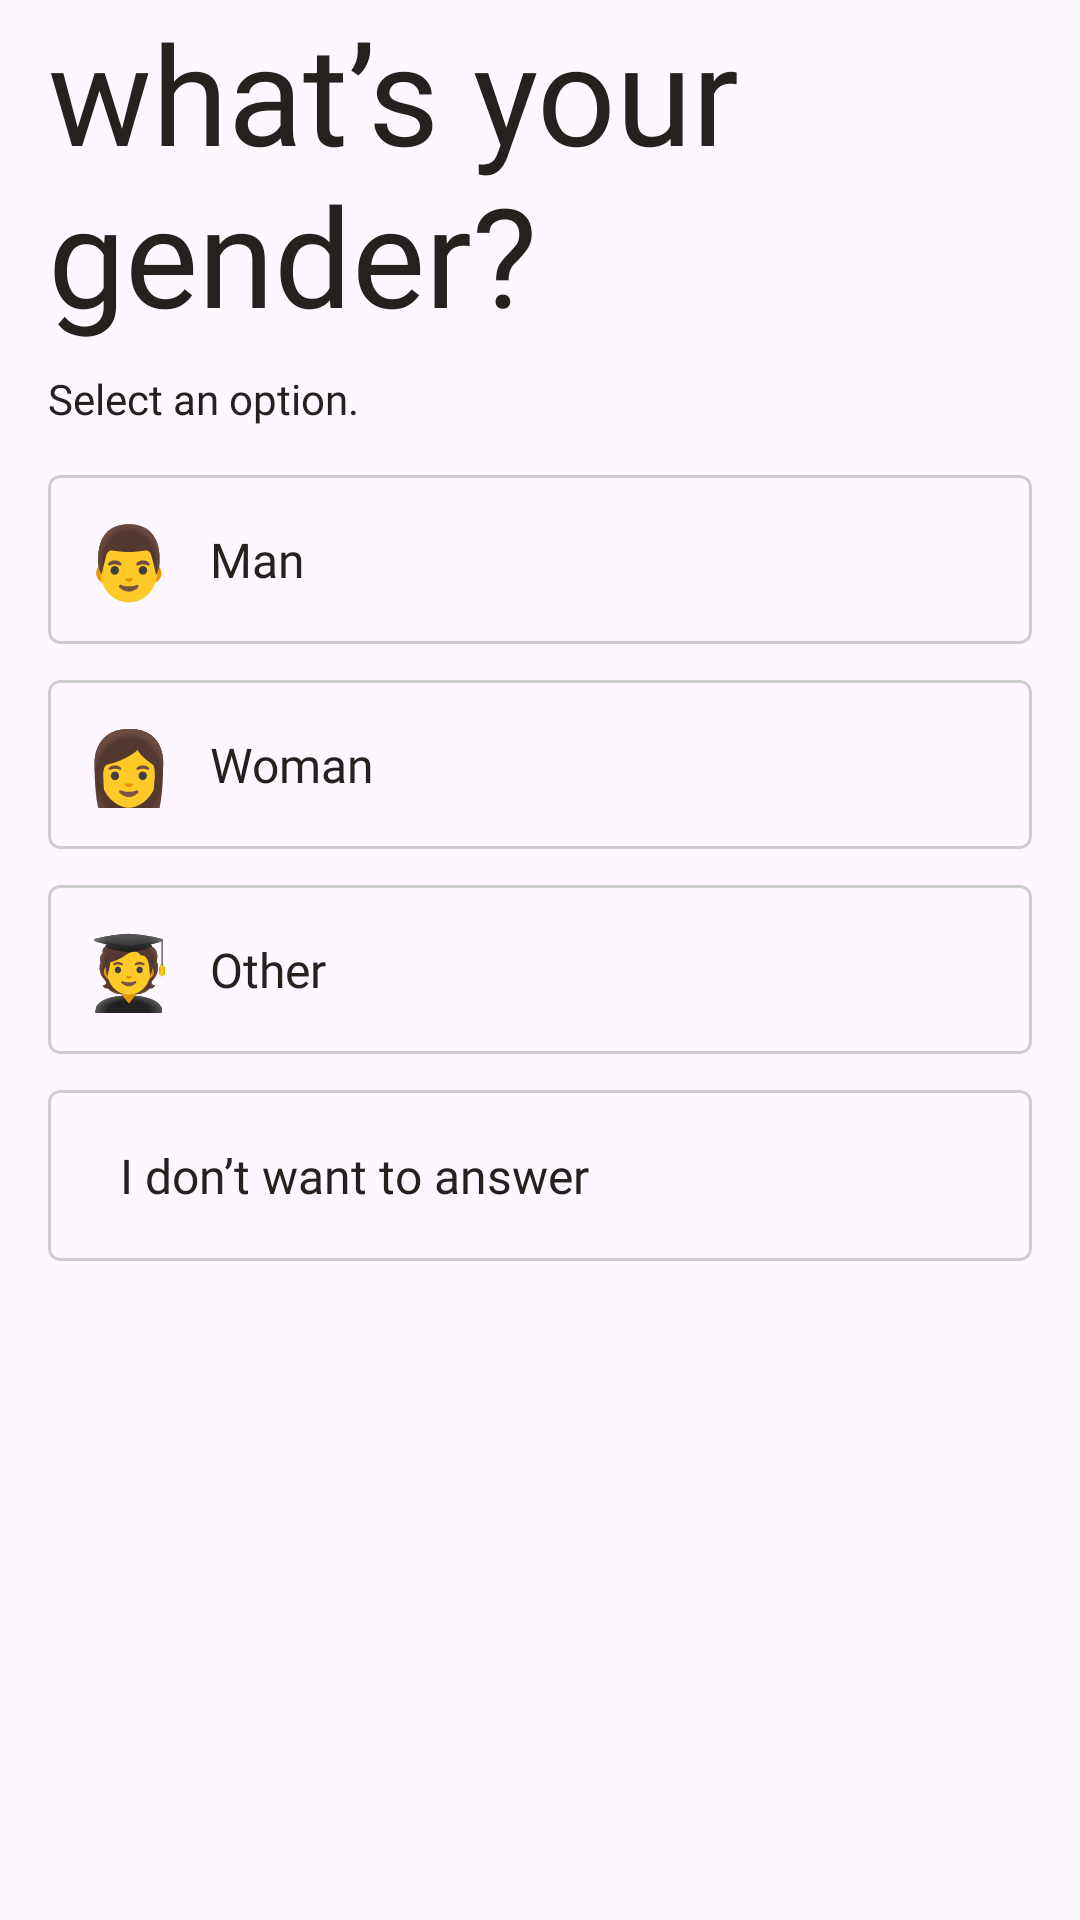

Write the Android layout XML for this screen, with the resource values it uses.
<!-- AndroidManifest.xml: application theme Theme.FitnessTracker -->
<!-- res/layout/fragment_step2.xml -->
<?xml version="1.0" encoding="utf-8"?>
<LinearLayout xmlns:android="http://schemas.android.com/apk/res/android"
    android:layout_width="match_parent"
    android:layout_height="match_parent"
    android:orientation="vertical">

    <com.google.android.material.textview.MaterialTextView
        android:layout_width="wrap_content"
        android:layout_height="wrap_content"
        android:layout_marginStart="16dp"
        android:layout_marginBottom="8dp"
        android:fontFamily="@font/bebasneue_regular"
        android:text="@string/what_s_your_gender"
        android:textColor="@color/text_color"
        android:textSize="46sp" />

    <com.google.android.material.textview.MaterialTextView
        android:layout_width="wrap_content"
        android:layout_height="wrap_content"
        android:layout_marginStart="16dp"
        android:layout_marginBottom="16dp"
        android:fontFamily="@font/figtree_regular"
        android:text="@string/select_an_option"
        android:textColor="@color/text_color"
        android:textSize="14sp" />

    <LinearLayout
        android:layout_width="match_parent"
        android:layout_height="wrap_content"
        android:layout_marginStart="16dp"
        android:layout_marginEnd="16dp"
        android:orientation="vertical">

        <com.google.android.material.card.MaterialCardView xmlns:app="http://schemas.android.com/apk/res-auto"
            android:id="@+id/cardMan"
            android:layout_width="match_parent"
            android:layout_height="wrap_content"
            android:layout_marginBottom="12dp"
            android:backgroundTint="@color/nav_bottom"
            android:checkable="true"
            app:cardCornerRadius="4dp"
            app:checkedIcon="@drawable/ic_check"
            app:checkedIconGravity="TOP_END"
            app:checkedIconSize="20dp"
            app:checkedIconTint="@color/text_color"
            app:strokeColor="@color/stroke_step"
            app:strokeWidth="1dp">

            <LinearLayout
                android:layout_width="match_parent"
                android:layout_height="wrap_content"
                android:gravity="center_vertical"
                android:orientation="horizontal"
                android:padding="12dp">

                <TextView
                    android:layout_width="wrap_content"
                    android:layout_height="wrap_content"
                    android:text="@string/ic_man"
                    android:textSize="24sp" />

                <TextView
                    android:layout_width="wrap_content"
                    android:layout_height="wrap_content"
                    android:layout_marginStart="12dp"
                    android:fontFamily="@font/figtree_regular"
                    android:text="@string/man"
                    android:textColor="@color/text_color"
                    android:textSize="16sp" />
            </LinearLayout>
        </com.google.android.material.card.MaterialCardView>

        <com.google.android.material.card.MaterialCardView xmlns:app="http://schemas.android.com/apk/res-auto"
            android:id="@+id/cardWoman"
            android:layout_width="match_parent"
            android:layout_height="wrap_content"
            android:layout_marginBottom="12dp"
            android:backgroundTint="@color/nav_bottom"
            android:checkable="true"
            app:cardCornerRadius="4dp"
            app:checkedIcon="@drawable/ic_check"
            app:checkedIconGravity="TOP_END"
            app:checkedIconSize="20dp"
            app:checkedIconTint="@color/text_color"
            app:strokeColor="@color/stroke_step"
            app:strokeWidth="1dp">

            <LinearLayout
                android:layout_width="match_parent"
                android:layout_height="wrap_content"
                android:gravity="center_vertical"
                android:orientation="horizontal"
                android:padding="12dp">

                <TextView
                    android:layout_width="wrap_content"
                    android:layout_height="wrap_content"
                    android:text="@string/ic_woman"
                    android:textSize="24sp" />

                <TextView
                    android:layout_width="wrap_content"
                    android:layout_height="wrap_content"
                    android:layout_marginStart="12dp"
                    android:fontFamily="@font/figtree_regular"
                    android:text="@string/woman"
                    android:textColor="@color/text_color"
                    android:textSize="16sp" />
            </LinearLayout>
        </com.google.android.material.card.MaterialCardView>

        <com.google.android.material.card.MaterialCardView xmlns:app="http://schemas.android.com/apk/res-auto"
            android:id="@+id/cardOther"
            android:layout_width="match_parent"
            android:layout_height="wrap_content"
            android:layout_marginBottom="12dp"
            android:backgroundTint="@color/nav_bottom"
            android:checkable="true"
            app:cardCornerRadius="4dp"
            app:checkedIcon="@drawable/ic_check"
            app:checkedIconGravity="TOP_END"
            app:checkedIconSize="20dp"
            app:checkedIconTint="@color/text_color"
            app:strokeColor="@color/stroke_step"
            app:strokeWidth="1dp">

            <LinearLayout
                android:layout_width="match_parent"
                android:layout_height="wrap_content"
                android:gravity="center_vertical"
                android:orientation="horizontal"
                android:padding="12dp">

                <TextView
                    android:layout_width="wrap_content"
                    android:layout_height="wrap_content"
                    android:text="@string/ic_other"
                    android:textSize="24sp" />

                <TextView
                    android:layout_width="wrap_content"
                    android:layout_height="wrap_content"
                    android:layout_marginStart="12dp"
                    android:fontFamily="@font/figtree_regular"
                    android:text="@string/other"
                    android:textColor="@color/text_color"
                    android:textSize="16sp" />
            </LinearLayout>
        </com.google.android.material.card.MaterialCardView>

        <com.google.android.material.card.MaterialCardView xmlns:app="http://schemas.android.com/apk/res-auto"
            android:id="@+id/cardNot"
            android:layout_width="match_parent"
            android:layout_height="57dp"
            android:backgroundTint="@color/nav_bottom"
            android:checkable="true"
            app:cardCornerRadius="4dp"
            app:checkedIcon="@drawable/ic_check"
            app:checkedIconGravity="TOP_END"
            app:checkedIconSize="20dp"
            app:checkedIconTint="@color/text_color"
            app:strokeColor="@color/stroke_step"
            app:strokeWidth="1dp">

            <LinearLayout
                android:layout_width="match_parent"
                android:layout_height="57dp"
                android:gravity="center_vertical"
                android:orientation="horizontal"
                android:padding="12dp">

                <TextView
                    android:layout_width="wrap_content"
                    android:layout_height="wrap_content"
                    android:layout_marginStart="12dp"
                    android:fontFamily="@font/figtree_regular"
                    android:text="@string/i_don_t_want_to_answer"
                    android:textColor="@color/text_color"
                    android:textSize="16sp" />
            </LinearLayout>
        </com.google.android.material.card.MaterialCardView>
    </LinearLayout>
</LinearLayout>
<!-- resources referenced by this layout -->
<resources>
  <color name="nav_bottom">#333232</color>
  <color name="stroke_step">#CDCDCD</color>
  <color name="text_color">#24211E</color>
  <string name="i_don_t_want_to_answer">I don’t want to answer</string>
  <string name="ic_man">👨</string>
  <string name="ic_other">🧑‍🎓</string>
  <string name="ic_woman">👩</string>
  <string name="man">Man</string>
  <string name="other">Other</string>
  <string name="select_an_option">Select an option.</string>
  <string name="what_s_your_gender">what’s your gender?</string>
  <string name="woman">Woman</string>
  <style name="Theme.FitnessTracker" parent="Base.Theme.FitnessTracker" />
  <style name="Base.Theme.FitnessTracker" parent="Theme.Material3.DayNight.NoActionBar">
          
          
          <item name="colorPrimary">@color/colorPrimary</item>
          <item name="colorOnPrimary">@color/colorOnPrimary</item>
          <item name="colorPrimaryVariant">@color/colorPrimaryVariant</item>
  
          
          <item name="android:statusBarColor">?attr/backgroundColor</item>
          <item name="android:windowLightStatusBar">true</item>
      </style>
  <color name="colorPrimary">@color/primary</color>
  <color name="colorOnPrimary">@color/black</color>
  <color name="colorPrimaryVariant">#FF3700B3</color>
  <color name="primary">#83E5C3</color>
  <color name="black">#FF000000</color>
</resources>
